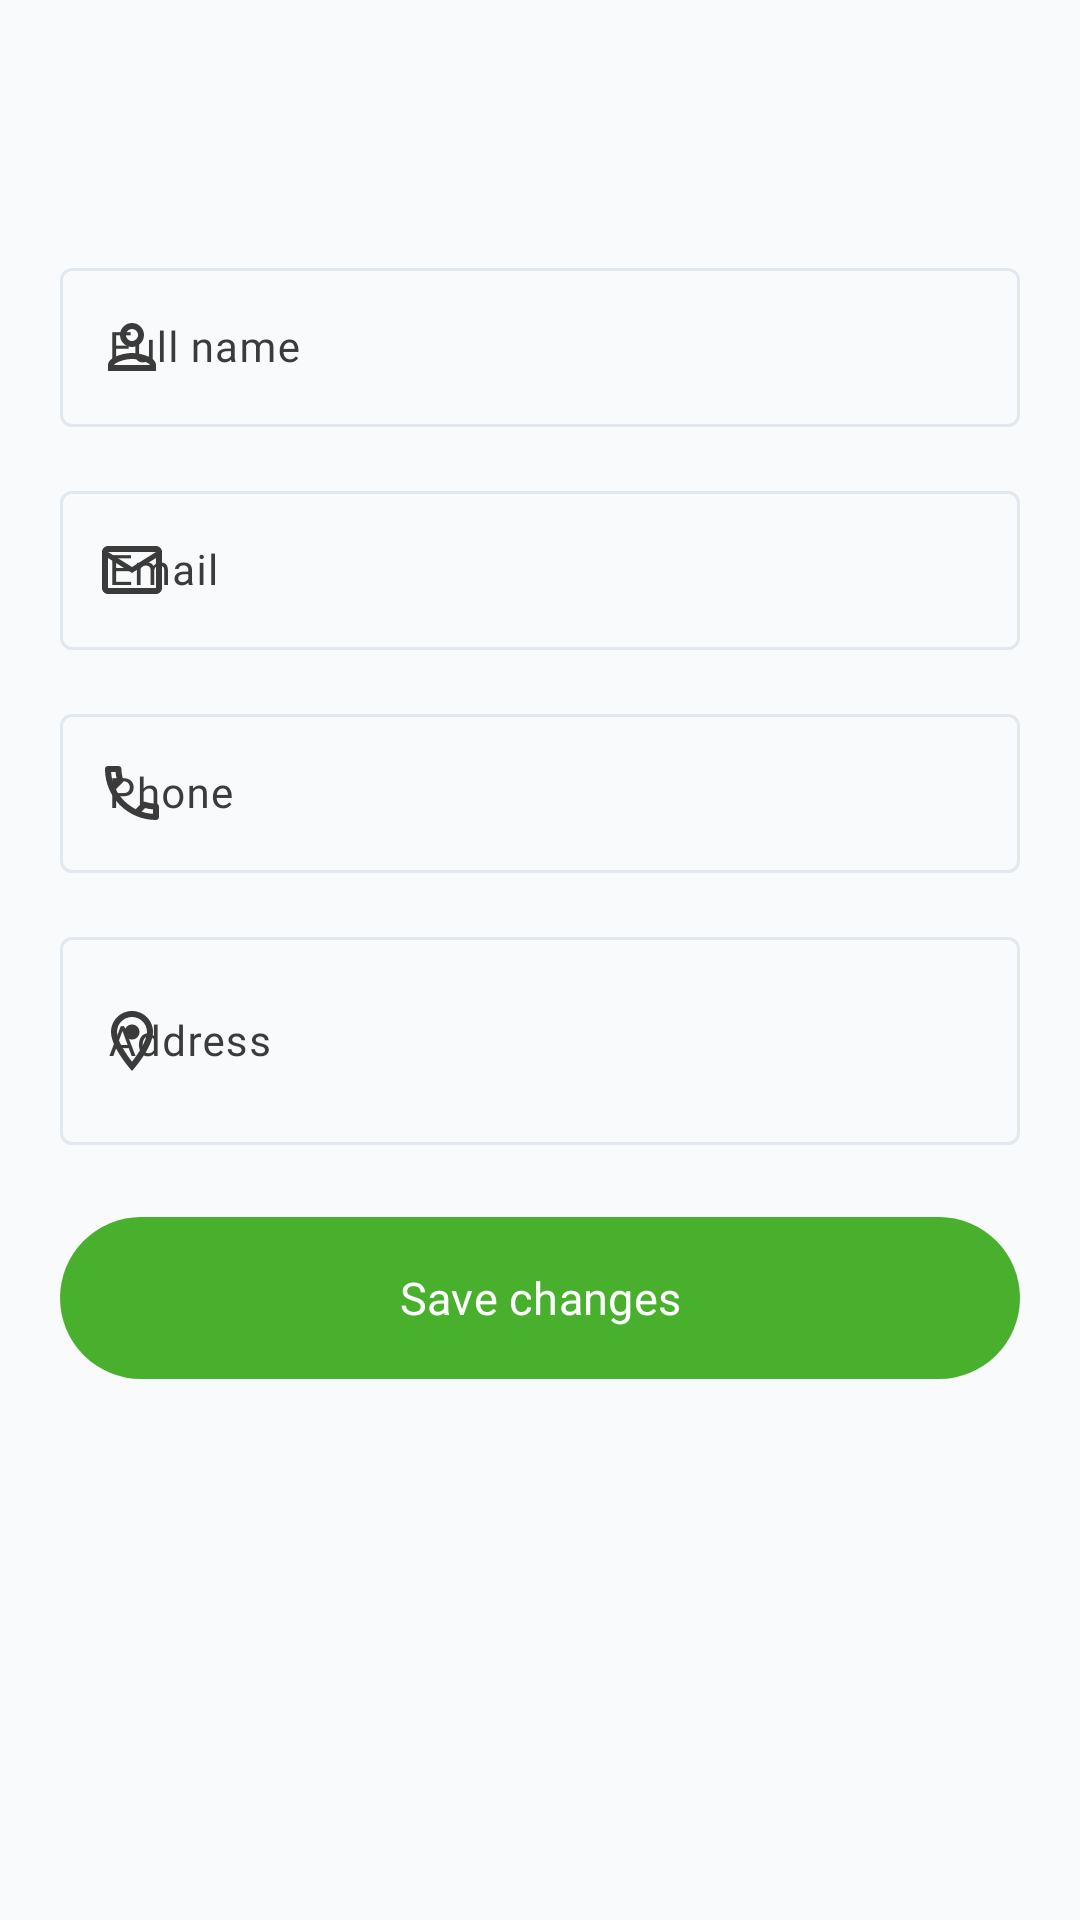

Android layout source for this screen:
<!-- AndroidManifest.xml: application theme Theme.Solargridx -->
<!-- res/layout/fragment_edit_profile.xml -->
<?xml version="1.0" encoding="utf-8"?>
<LinearLayout xmlns:android="http://schemas.android.com/apk/res/android"
    xmlns:app="http://schemas.android.com/apk/res-auto"
    android:layout_width="match_parent"
    android:layout_height="match_parent"
    android:background="?android:attr/colorBackground"
    android:orientation="vertical">

    <com.google.android.material.appbar.MaterialToolbar
        android:id="@+id/toolbar"
        style="@style/Widget.SolarGridX.Res.Toolbar"
        android:layout_width="match_parent"
        android:layout_height="?attr/actionBarSize" />

    <androidx.core.widget.NestedScrollView
        android:layout_width="match_parent"
        android:layout_height="match_parent"
        android:fillViewport="true">

        <LinearLayout
            android:layout_width="match_parent"
            android:layout_height="wrap_content"
            android:orientation="vertical"
            android:padding="@dimen/res_screen_padding">

            <com.google.android.material.textfield.TextInputLayout
                android:id="@+id/nameLayout"
                style="@style/Widget.SolarGridX.TextInputLayout"
                android:layout_width="match_parent"
                android:layout_height="wrap_content"
                android:hint="@string/profile_full_name"
                app:startIconDrawable="@drawable/ic_res_person">

                <com.google.android.material.textfield.TextInputEditText
                    android:id="@+id/nameInput"
                    android:layout_width="match_parent"
                    android:layout_height="wrap_content"
                    android:inputType="textPersonName|textCapWords"
                    android:maxLines="1"
                    android:textAppearance="@style/TextAppearance.SolarGridX.Res.Body" />
            </com.google.android.material.textfield.TextInputLayout>

            <com.google.android.material.textfield.TextInputLayout
                android:id="@+id/emailLayout"
                style="@style/Widget.SolarGridX.TextInputLayout"
                android:layout_width="match_parent"
                android:layout_height="wrap_content"
                android:layout_marginTop="@dimen/res_space_lg"
                android:hint="@string/profile_email"
                app:startIconDrawable="@drawable/ic_res_mail">

                <com.google.android.material.textfield.TextInputEditText
                    android:id="@+id/emailInput"
                    android:layout_width="match_parent"
                    android:layout_height="wrap_content"
                    android:inputType="textEmailAddress"
                    android:maxLines="1"
                    android:textAppearance="@style/TextAppearance.SolarGridX.Res.Body" />
            </com.google.android.material.textfield.TextInputLayout>

            <com.google.android.material.textfield.TextInputLayout
                android:id="@+id/phoneLayout"
                style="@style/Widget.SolarGridX.TextInputLayout"
                android:layout_width="match_parent"
                android:layout_height="wrap_content"
                android:layout_marginTop="@dimen/res_space_lg"
                android:hint="@string/profile_phone"
                app:startIconDrawable="@drawable/ic_res_phone">

                <com.google.android.material.textfield.TextInputEditText
                    android:id="@+id/phoneInput"
                    android:layout_width="match_parent"
                    android:layout_height="wrap_content"
                    android:inputType="phone"
                    android:maxLines="1"
                    android:textAppearance="@style/TextAppearance.SolarGridX.Res.Body" />
            </com.google.android.material.textfield.TextInputLayout>

            <com.google.android.material.textfield.TextInputLayout
                android:id="@+id/addressLayout"
                style="@style/Widget.SolarGridX.TextInputLayout"
                android:layout_width="match_parent"
                android:layout_height="wrap_content"
                android:layout_marginTop="@dimen/res_space_lg"
                android:hint="@string/profile_address"
                app:startIconDrawable="@drawable/ic_res_pin">

                <com.google.android.material.textfield.TextInputEditText
                    android:id="@+id/addressInput"
                    android:layout_width="match_parent"
                    android:layout_height="wrap_content"
                    android:inputType="textPostalAddress|textMultiLine"
                    android:minLines="2"
                    android:textAppearance="@style/TextAppearance.SolarGridX.Res.Body" />
            </com.google.android.material.textfield.TextInputLayout>

            <include layout="@layout/view_inline_error" />

            <com.google.android.material.button.MaterialButton
                android:id="@+id/saveButton"
                style="@style/Widget.SolarGridX.Res.Button"
                android:layout_width="match_parent"
                android:layout_height="wrap_content"
                android:layout_marginTop="@dimen/res_space_xxl"
                android:text="@string/profile_save" />

            <ProgressBar
                android:id="@+id/progress"
                android:layout_width="wrap_content"
                android:layout_height="wrap_content"
                android:layout_gravity="center"
                android:layout_marginTop="@dimen/res_space_md"
                android:indeterminateTint="@color/color_primary"
                android:visibility="gone" />
        </LinearLayout>
    </androidx.core.widget.NestedScrollView>
</LinearLayout>
<!-- res/layout/view_inline_error.xml (included above) -->
<?xml version="1.0" encoding="utf-8"?>
<com.google.android.material.card.MaterialCardView xmlns:android="http://schemas.android.com/apk/res/android"
    xmlns:app="http://schemas.android.com/apk/res-auto"
    android:id="@+id/inlineError"
    style="@style/Widget.SolarGridX.Res.Card"
    android:layout_width="match_parent"
    android:layout_height="wrap_content"
    android:layout_marginTop="@dimen/res_space_lg"
    android:accessibilityLiveRegion="assertive"
    android:visibility="gone"
    app:cardBackgroundColor="@color/status_rejected_container"
    app:cardElevation="0dp"
    app:strokeColor="@color/status_rejected">

    <TextView
        android:id="@+id/inlineErrorText"
        android:layout_width="match_parent"
        android:layout_height="wrap_content"
        android:drawablePadding="@dimen/res_space_md"
        android:drawableStart="@drawable/ic_res_error"
        android:drawableTint="@color/status_rejected"
        android:padding="@dimen/res_space_lg"
        android:textAppearance="@style/TextAppearance.SolarGridX.Res.Body" />
</com.google.android.material.card.MaterialCardView>
<!-- resources referenced by this layout -->
<resources>
  <color name="color_primary">@color/green_600</color>
  <color name="status_rejected">@color/red_600</color>
  <dimen name="res_screen_padding">20dp</dimen>
  <dimen name="res_space_lg">16dp</dimen>
  <dimen name="res_space_md">12dp</dimen>
  <dimen name="res_space_xxl">24dp</dimen>
  <!-- drawable ic_res_mail (drawable) -->
  <?xml version="1.0" encoding="utf-8"?>
  <vector xmlns:android="http://schemas.android.com/apk/res/android"
      android:width="24dp"
      android:height="24dp"
      android:tint="?attr/colorControlNormal"
      android:viewportWidth="24"
      android:viewportHeight="24">
      <path
          android:fillColor="@android:color/white"
          android:pathData="M22,6c0,-1.1 -0.9,-2 -2,-2H4c-1.1,0 -2,0.9 -2,2v12c0,1.1 0.9,2 2,2h16c1.1,0 2,-0.9 2,-2V6zM20,6l-8,5 -8,-5h16zM20,18H4V8l8,5 8,-5v10z" />
  </vector>
  <string name="profile_address">Address</string>
  <string name="profile_email">Email</string>
  <string name="profile_full_name">Full name</string>
  <string name="profile_phone">Phone</string>
  <string name="profile_save">Save changes</string>
  <style name="TextAppearance.SolarGridX.Res.Body" parent="TextAppearance.Material3.BodyLarge">
          <item name="fontFamily">@font/poppins_medium</item>
          <item name="android:fontFamily">@font/poppins_medium</item>
          <item name="android:textColor">?attr/colorOnSurface</item>
          <item name="android:textSize">14sp</item>
      </style>
  <style name="Widget.SolarGridX.Res.Toolbar" parent="Widget.Material3.Toolbar">
          <item name="android:background">?android:attr/colorBackground</item>
          <item name="titleTextColor">?attr/colorOnSurface</item>
          <item name="titleTextAppearance">@style/TextAppearance.SolarGridX.Res.ToolbarTitle</item>
          <item name="navigationIconTint">?attr/colorOnSurface</item>
      </style>
  <style name="Theme.Solargridx" parent="Base.Theme.Solargridx" />
  <color name="green_600">#FF49B02D</color>
  <color name="red_600">#FFDC2626</color>
  <dimen name="res_button_height">54dp</dimen>
  <dimen name="res_pill_radius">28dp</dimen>
  <style name="TextAppearance.SolarGridX.Res.Button" parent="TextAppearance.Material3.LabelLarge">
          <item name="fontFamily">@font/poppins_semibold</item>
          <item name="android:fontFamily">@font/poppins_semibold</item>
          <item name="android:textSize">15sp</item>
          <item name="android:textAllCaps">false</item>
      </style>
  <dimen name="res_card_radius">20dp</dimen>
  <style name="ThemeOverlay.SolarGridX.Res.Card" parent="">
          <item name="elevationOverlayEnabled">false</item>
      </style>
  <style name="TextAppearance.SolarGridX.Res.ToolbarTitle" parent="TextAppearance.Material3.TitleLarge">
          <item name="fontFamily">@font/poppins_semibold</item>
          <item name="android:fontFamily">@font/poppins_semibold</item>
          <item name="android:textSize">18sp</item>
      </style>
  <color name="white">#FFFFFFFF</color>
  <color name="color_primary_hover">@color/green_800</color>
  <color name="color_secondary">@color/neutral_900</color>
  <color name="color_accent">@color/accent_blue</color>
  <color name="color_background">@color/neutral_50</color>
  <color name="color_surface">@color/white</color>
  <color name="color_ink">@color/neutral_900</color>
  <color name="color_muted">@color/neutral_700</color>
  <color name="color_border">@color/neutral_200</color>
  <color name="green_800">#FF3A8D24</color>
  <color name="neutral_900">#FF2C2C2C</color>
  <color name="accent_blue">#FF0C8CE9</color>
  <color name="neutral_50">#FFF8FAFC</color>
  <color name="neutral_700">#FF3B3B3B</color>
  <color name="neutral_200">#FFE2E8F0</color>
</resources>
